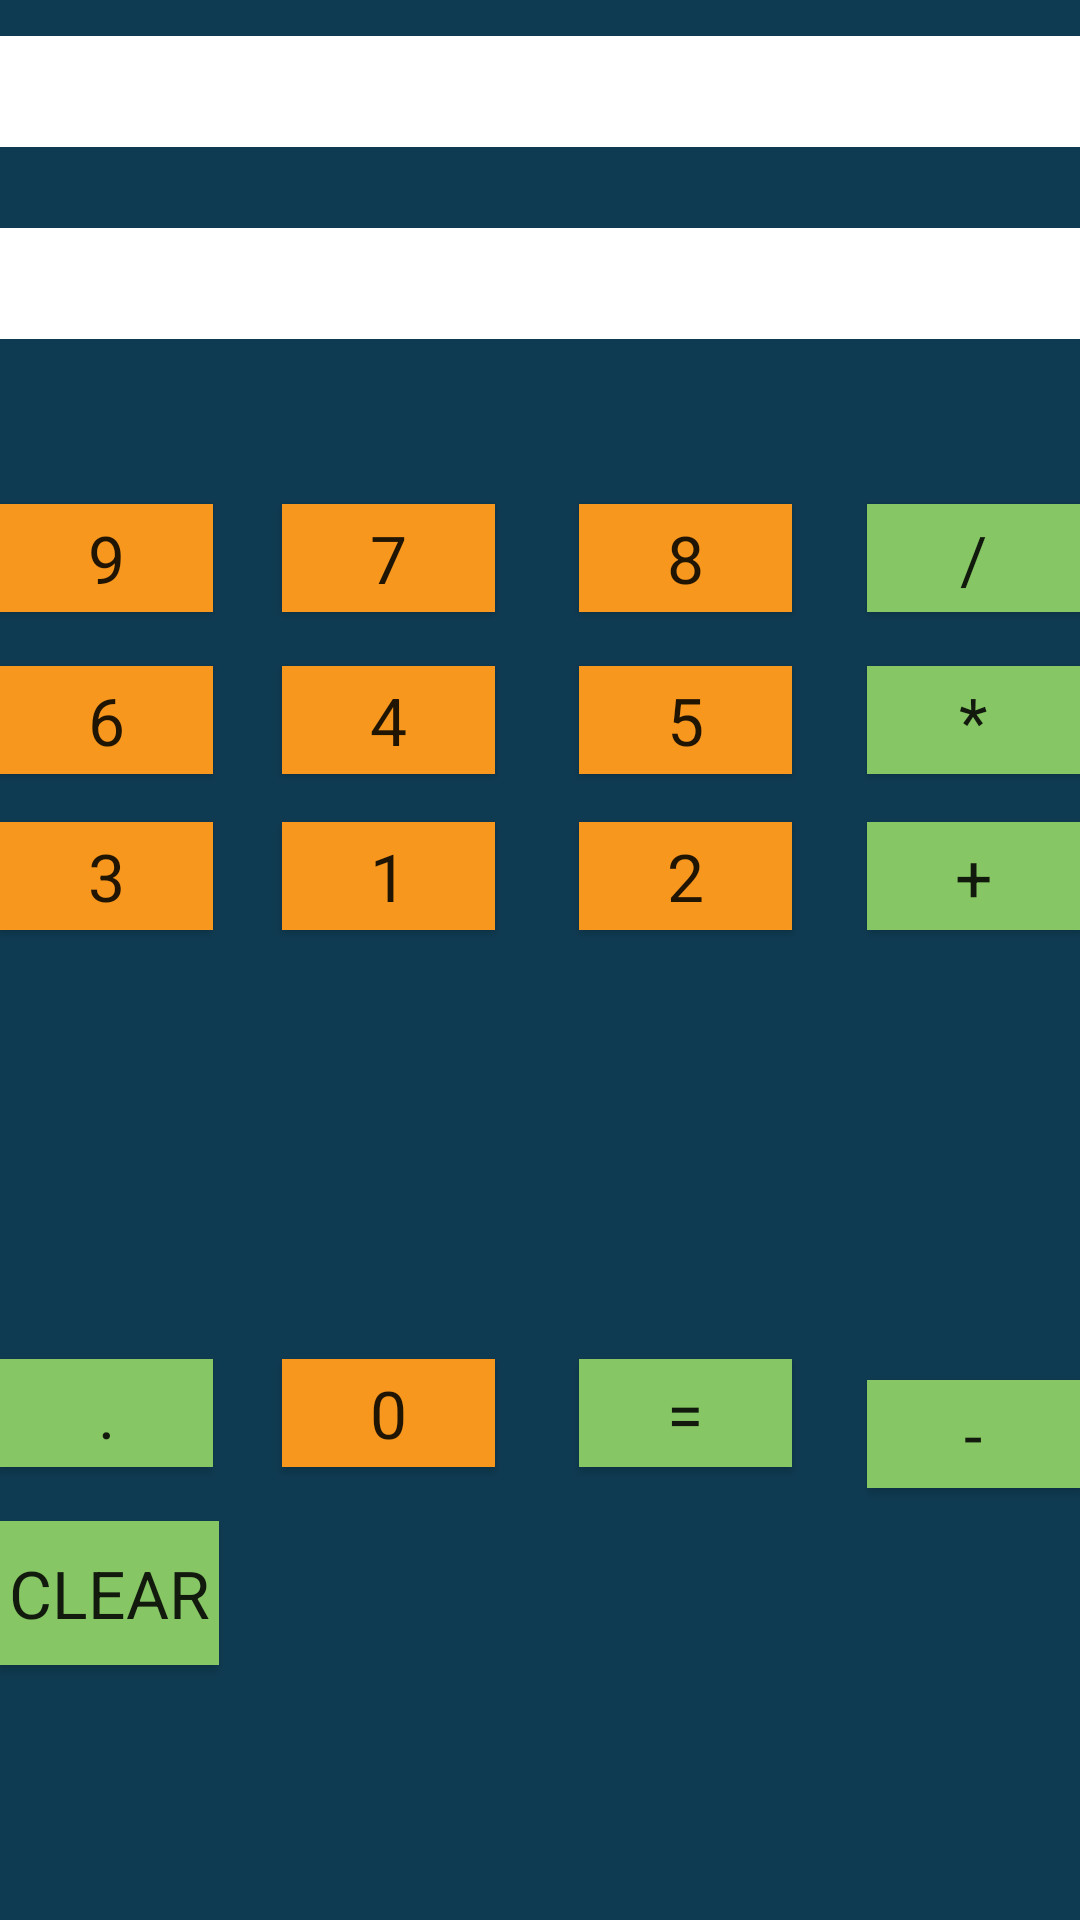

Layout XML and referenced resources for this Android screen:
<!-- AndroidManifest.xml: application theme AppTheme -->
<!-- res/layout/activity_calc.xml -->
<?xml version="1.0" encoding="utf-8"?>
<RelativeLayout xmlns:android="http://schemas.android.com/apk/res/android"
    xmlns:app="http://schemas.android.com/apk/res-auto"
    xmlns:tools="http://schemas.android.com/tools"
    android:layout_width="match_parent"
    android:layout_height="match_parent"
    android:background="@color/blueish"
    tools:context="com.example.ndambuki.shopsmart.Activities.CalcActivity">

    <RelativeLayout
        android:layout_width="match_parent"
        android:layout_height="match_parent"
        android:layout_alignParentStart="true"
        android:layout_alignParentTop="true">


        <TextView
            android:id="@+id/tvControl"
            android:layout_width="match_parent"
            android:layout_height="37dp"
            android:layout_alignParentTop="true"
            android:layout_marginTop="76dp"
            android:layout_toEndOf="@+id/btndot"
            android:background="@color/white"
            android:textAppearance="?android:attr/textAppearanceLarge" />

        <TextView
            android:id="@+id/tvResult"
            android:layout_width="match_parent"
            android:layout_height="37dp"
            android:layout_alignParentEnd="true"
            android:layout_alignParentTop="true"
            android:layout_marginTop="12dp"
            android:background="@color/white"
            android:textAppearance="?android:attr/textAppearanceLarge" />

    </RelativeLayout>


    <Button
        android:id="@+id/btn9"
        android:layout_width="71dp"
        android:layout_height="36dp"
        android:layout_alignParentStart="true"
        android:layout_alignTop="@+id/btn7"
        android:background="@color/funkyOrange"
        android:text="9"
        android:textAppearance="?android:attr/textAppearanceLarge" />

    <Button
        android:id="@+id/btn8"
        android:layout_width="71dp"
        android:layout_height="36dp"
        android:layout_alignStart="@+id/btnequal"
        android:layout_alignTop="@+id/btn9"
        android:background="@color/funkyOrange"
        android:text="8"
        android:textAppearance="?android:attr/textAppearanceLarge" />

    <Button
        android:id="@+id/btn7"
        android:layout_width="71dp"
        android:layout_height="36dp"
        android:layout_alignParentTop="true"
        android:layout_alignStart="@+id/btn4"
        android:layout_marginTop="168dp"
        android:background="@color/funkyOrange"
        android:text="7"
        android:textAppearance="?android:attr/textAppearanceLarge" />

    <Button
        android:id="@+id/btn6"
        android:layout_width="71dp"
        android:layout_height="36dp"
        android:layout_alignLeft="@+id/btn9"
        android:layout_alignStart="@+id/btn9"
        android:layout_below="@+id/btn9"
        android:layout_marginTop="18dp"
        android:text="6"
        android:background="@color/funkyOrange"
        android:textAppearance="?android:attr/textAppearanceLarge"/>

    <Button
        android:id="@+id/btn5"
        android:layout_width="71dp"
        android:layout_height="36dp"
        android:layout_alignLeft="@+id/btn8"
        android:layout_alignStart="@+id/btn8"
        android:layout_alignTop="@+id/btn6"
        android:text="5"
        android:background="@color/funkyOrange"
        android:textAppearance="?android:attr/textAppearanceLarge"/>

    <Button
        android:id="@+id/btn4"
        android:layout_width="71dp"
        android:layout_height="36dp"
        android:layout_alignStart="@+id/btn0"
        android:layout_alignTop="@+id/btn6"
        android:background="@color/funkyOrange"
        android:text="4"
        android:textAppearance="?android:attr/textAppearanceLarge" />

    <Button
        android:id="@+id/btn3"
        android:layout_width="71dp"
        android:layout_height="36dp"
        android:layout_alignLeft="@+id/btn6"
        android:layout_alignStart="@+id/btn6"
        android:layout_below="@+id/btn6"
        android:layout_marginTop="16dp"
        android:text="3"
        android:background="@color/funkyOrange"
        android:textAppearance="?android:attr/textAppearanceLarge"/>

    <Button
        android:id="@+id/btn2"
        android:layout_width="71dp"
        android:layout_height="36dp"
        android:layout_alignStart="@+id/btn8"
        android:layout_alignTop="@+id/btn3"
        android:background="@color/funkyOrange"
        android:text="2"
        android:textAppearance="?android:attr/textAppearanceLarge" />

    <Button
        android:id="@+id/btn1"
        android:layout_width="71dp"
        android:layout_height="36dp"
        android:layout_alignLeft="@+id/btn4"
        android:layout_alignStart="@+id/btn4"
        android:layout_alignTop="@+id/btn2"
        android:text="1"
        android:background="@color/funkyOrange"
        android:textAppearance="?android:attr/textAppearanceLarge"/>

    <Button
        android:id="@+id/btnclear"
        android:layout_width="73dp"
        android:layout_height="wrap_content"
        android:layout_alignParentBottom="true"
        android:layout_alignParentStart="true"
        android:layout_marginBottom="85dp"
        android:background="@color/green"
        android:text="CLEAR"
        android:textAppearance="?android:attr/textAppearanceLarge" />

    <Button
        android:id="@+id/btn0"
        android:layout_width="71dp"
        android:layout_height="36dp"
        android:layout_alignParentStart="true"
        android:layout_alignTop="@+id/btndot"
        android:layout_marginStart="94dp"
        android:background="@color/funkyOrange"
        android:text="0"
        android:textAppearance="?android:attr/textAppearanceLarge" />

    <Button
        android:id="@+id/btnequal"
        android:layout_width="71dp"
        android:layout_height="36dp"
        android:layout_alignParentEnd="true"
        android:layout_alignTop="@+id/btn0"
        android:layout_marginEnd="96dp"
        android:background="@color/green"
        android:text="="
        android:textAppearance="?android:attr/textAppearanceLarge" />

    <Button
        android:id="@+id/btndivide"
        android:layout_width="71dp"
        android:layout_height="36dp"
        android:layout_alignStart="@+id/btnmul"
        android:layout_alignTop="@+id/btn9"
        android:background="@color/green"
        android:text="/"
        android:textAppearance="?android:attr/textAppearanceLarge" />

    <Button
        android:id="@+id/btnmul"
        android:layout_width="71dp"
        android:layout_height="36dp"
        android:layout_alignStart="@+id/btnadd"
        android:layout_alignTop="@+id/btn6"
        android:background="@color/green"
        android:text="*"
        android:textAppearance="?android:attr/textAppearanceLarge" />

    <Button
        android:id="@+id/btnadd"
        android:layout_width="71dp"
        android:layout_height="36dp"
        android:layout_alignParentEnd="true"
        android:layout_alignTop="@+id/btn3"
        android:background="@color/green"
        android:text="+"
        android:textAppearance="?android:attr/textAppearanceLarge" />

    <Button
        android:id="@+id/btnsub"
        android:layout_width="71dp"
        android:layout_height="36dp"
        android:layout_alignParentBottom="true"
        android:layout_alignParentEnd="true"
        android:layout_marginBottom="144dp"
        android:background="@color/green"
        android:text="-"
        android:textAppearance="?android:attr/textAppearanceLarge" />


    <Button
        android:id="@+id/btndot"
        android:layout_width="71dp"
        android:layout_height="36dp"
        android:layout_alignParentBottom="true"
        android:layout_alignParentStart="true"
        android:layout_marginBottom="151dp"
        android:background="@color/green"
        android:text="."
        android:textAppearance="?android:attr/textAppearanceLarge" />


</RelativeLayout>
<!-- resources referenced by this layout -->
<resources>
  <color name="blueish">#0F3B52</color>
  <color name="funkyOrange">#f8971d</color>
  <color name="green">#86C664</color>
  <color name="white">#FFFFFF</color>
  <style name="AppTheme" parent="Theme.AppCompat.Light.DarkActionBar">
          
          <item name="colorPrimary">@color/funkyOrange</item>
          <item name="colorPrimaryDark">@color/black</item>
          <item name="colorAccent">@color/colorAccent</item>
      </style>
  <color name="black">#000000</color>
  <color name="colorAccent">#FF4081</color>
</resources>
